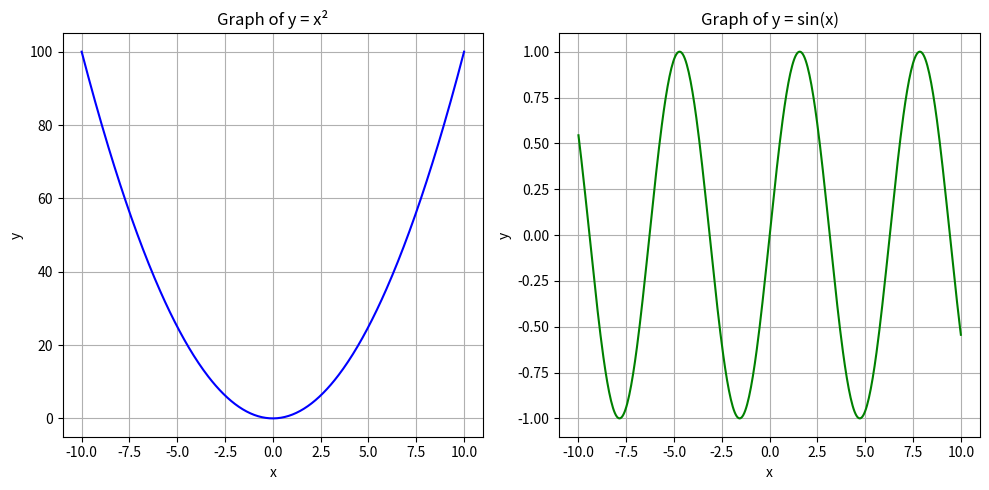

Write the Python code that produced this figure.
import matplotlib.pyplot as plt
import numpy as np
 
x = np.linspace(-10, 10, 400)
y1 = x**2
y2 = np.sin(x)
 
plt.figure(figsize=(10, 5))
 
plt.subplot(1, 2, 1)
plt.plot(x, y1, color='blue')
plt.title("Graph of y = x²")
plt.xlabel("x")
plt.ylabel("y")
plt.grid(True)
 
plt.subplot(1, 2, 2)
plt.plot(x, y2, color='green')
plt.title("Graph of y = sin(x)")
plt.xlabel("x")
plt.ylabel("y")
plt.grid(True)
 
plt.tight_layout()
plt.show()
